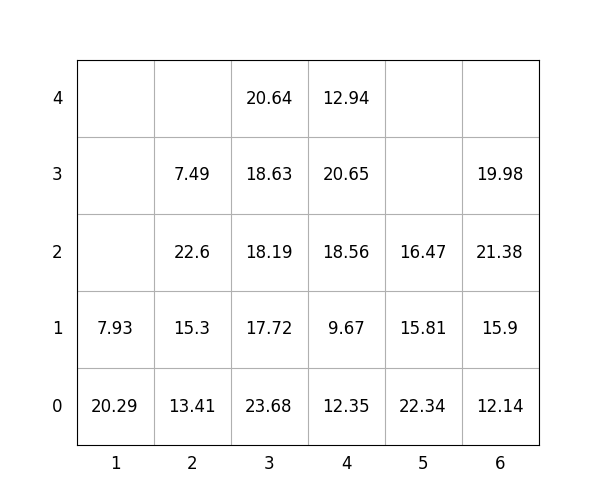

The data file committed next to this chart (first rows):
idx, loc_x, loc_y, loc_z, weight, group, score, seq, reloc, size(ft)
1, 2, 0, 0, 13.41, 2, 213.4, 1, 0, 20
2, 3, 0, 0, 23.68, 2, 223.7, 2, 0, 20
3, 4, 0, 0, 12.35, 0, 12.35, 3, 0, 20
4, 2, 0, 1, 15.3, 2, 215.3, 4, 0, 20
5, 3, 0, 1, 17.72, 3, 317.7, 5, 0, 20
6, 2, 0, 2, 22.6, 2, 222.6, 6, 0, 20
7, 3, 0, 2, 18.19, 3, 318.2, 7, 0, 20
8, 4, 0, 1, 9.67, 2, 209.7, 8, 0, 20
9, 3, 0, 3, 18.63, 3, 318.6, 9, 0, 20
10, 4, 0, 2, 18.56, 2, 218.6, 10, 0, 20
11, 1, 0, 0, 20.29, 1, 120.3, 11, 0, 20
12, 6, 0, 0, 12.14, 1, 112.1, 12, 1.0, 20
13, 3, 0, 4, 20.64, 3, 320.6, 13, 0, 20
14, 4, 0, 3, 20.65, 2, 220.7, 14, 0, 20
15, 2, 0, 3, 7.49, 3, 307.5, 15, 0, 20
16, 6, 0, 1, 15.9, 1, 115.9, 16, 1.0, 20
17, 5, 0, 0, 22.34, 0, 22.34, 17, 0, 20
18, 5, 0, 1, 15.81, 1, 115.8, 18, 0, 20
19, 5, 0, 2, 16.47, 2, 216.5, 19, 0, 20
20, 6, 0, 2, 21.38, 0, 21.38, 20, 1.0, 20
21, 6, 0, 3, 19.98, 0, 19.98, 21, 1.0, 20
22, 4, 0, 4, 12.94, 3, 312.9, 22, 0, 20
23, 1, 0, 1, 7.93, 3, 307.9, 23, 0, 20
